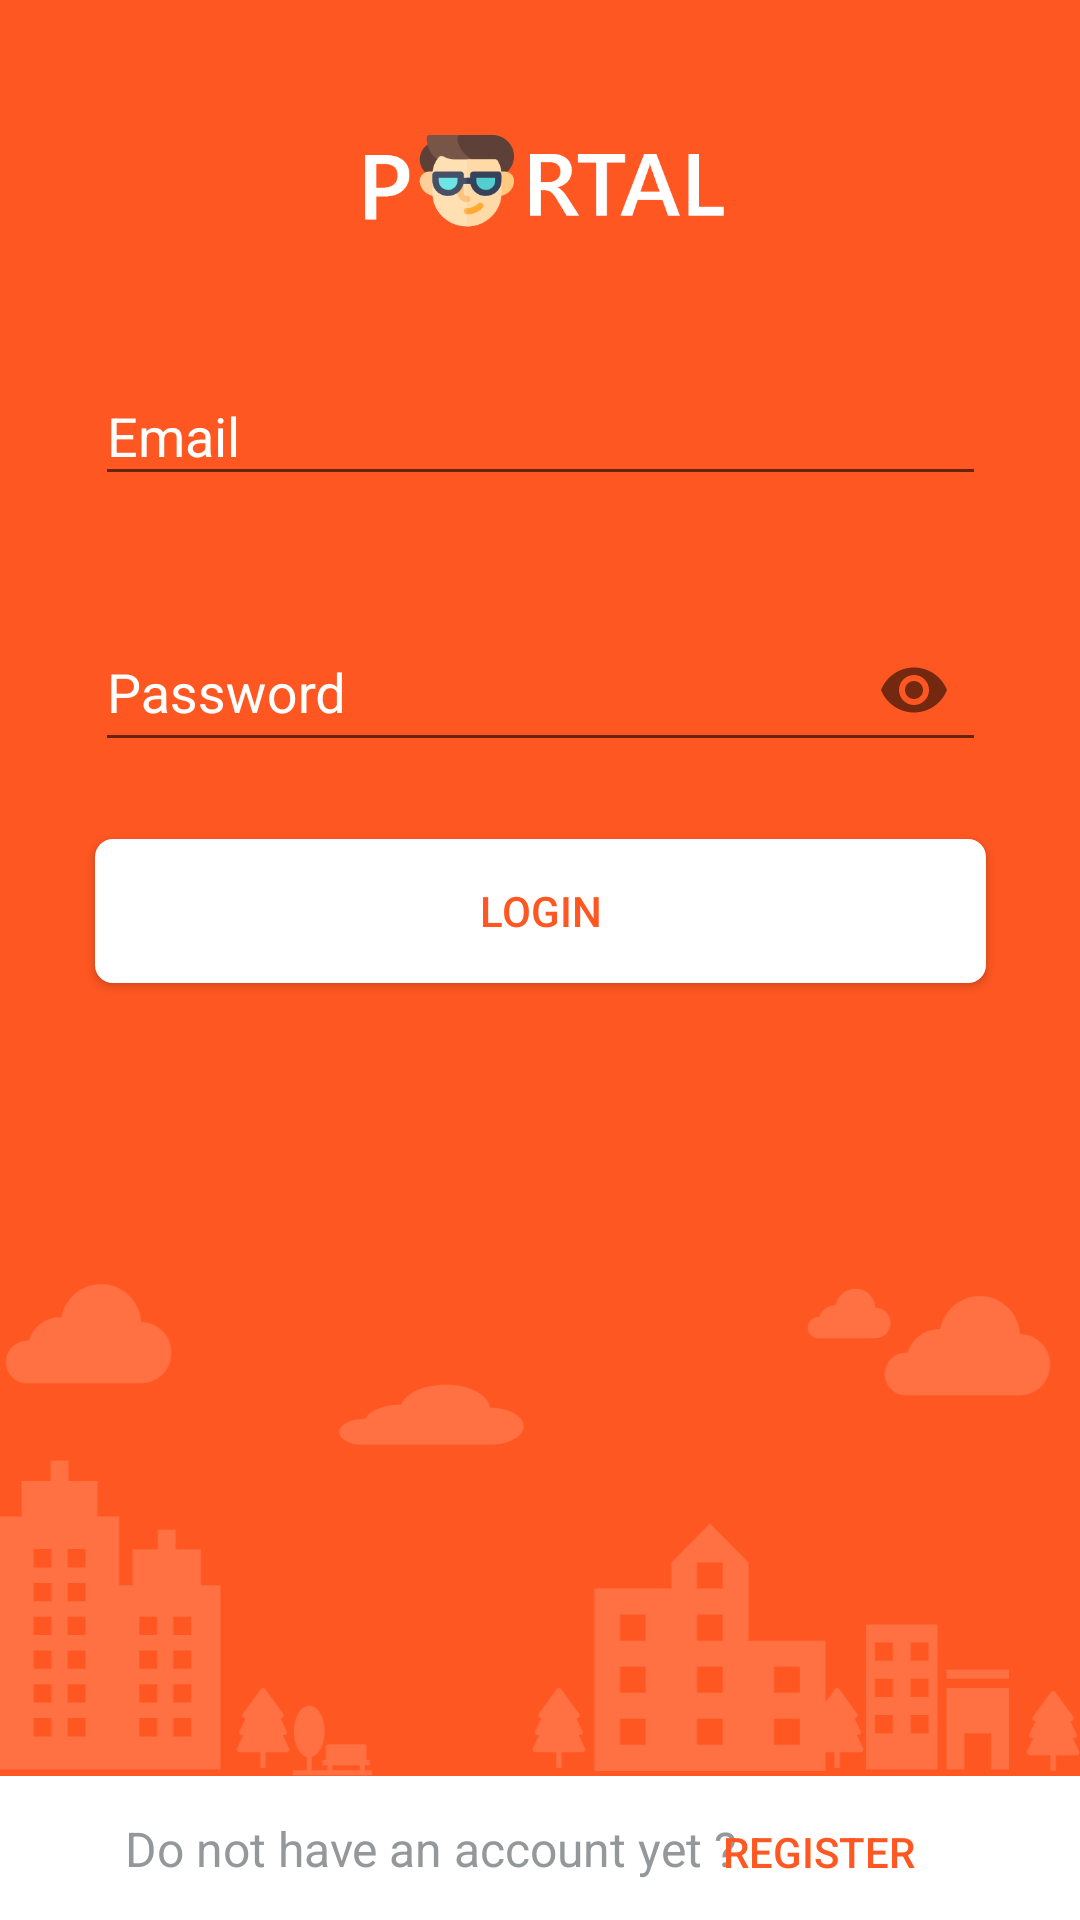

This screen was rendered from an Android layout file. Write that file and the resources it references.
<!-- AndroidManifest.xml: application theme AppTheme -->
<!-- res/layout/activity_login.xml -->
<?xml version="1.0" encoding="utf-8"?>
<android.support.constraint.ConstraintLayout xmlns:android="http://schemas.android.com/apk/res/android"
    xmlns:app="http://schemas.android.com/apk/res-auto"
    xmlns:tools="http://schemas.android.com/tools"
    android:layout_width="match_parent"
    android:layout_height="match_parent"
    android:background="@color/orange">

    <ImageView
        android:id="@+id/imageView"
        android:layout_width="123dp"
        android:layout_height="41dp"
        android:layout_marginBottom="60dp"
        android:layout_marginEnd="8dp"
        android:layout_marginLeft="8dp"
        android:layout_marginRight="8dp"
        android:layout_marginStart="8dp"
        android:layout_marginTop="40dp"
        android:background="@drawable/logo"
        app:layout_constraintBottom_toTopOf="@+id/email"
        app:layout_constraintEnd_toEndOf="parent"
        app:layout_constraintHorizontal_bias="0.502"
        app:layout_constraintStart_toStartOf="parent"
        app:layout_constraintTop_toTopOf="parent" />

    <ImageView
        android:id="@+id/imageView2"
        android:layout_width="match_parent"
        android:layout_height="wrap_content"
        android:background="@drawable/isi"
        app:layout_constraintBottom_toTopOf="@+id/linearLayout"
        app:layout_constraintEnd_toEndOf="parent"
        app:layout_constraintHorizontal_bias="0.0"
        app:layout_constraintStart_toStartOf="parent" />

    <android.support.design.widget.TextInputLayout
        android:id="@+id/email"
        android:layout_width="297dp"
        android:layout_height="wrap_content"
        android:layout_marginEnd="8dp"
        android:layout_marginLeft="8dp"
        android:layout_marginRight="8dp"
        android:layout_marginStart="8dp"
        android:layout_marginTop="32dp"
        android:textColorHint="@android:color/white"
        app:errorTextAppearance="@style/error_appearance"
        app:errorEnabled="true"
        app:layout_constraintEnd_toEndOf="parent"
        app:layout_constraintHorizontal_bias="0.507"
        app:layout_constraintStart_toStartOf="parent"
        app:layout_constraintTop_toBottomOf="@+id/imageView">

        <android.support.design.widget.TextInputEditText
            android:layout_width="match_parent"
            android:layout_height="match_parent"
            android:hint="Email"
            android:inputType="textEmailAddress"
            android:textColor="#ffffff" />

    </android.support.design.widget.TextInputLayout>

    <android.support.design.widget.TextInputLayout
        android:id="@+id/password"
        android:layout_width="297dp"
        android:layout_height="wrap_content"
        android:layout_marginEnd="8dp"
        android:layout_marginLeft="8dp"
        android:layout_marginRight="8dp"
        android:layout_marginStart="8dp"
        android:layout_marginTop="4dp"
        android:textColorHint="@android:color/white"
        app:errorTextAppearance="@style/error_appearance"
        app:errorEnabled="true"
        app:layout_constraintEnd_toEndOf="parent"
        app:layout_constraintHorizontal_bias="0.507"
        app:layout_constraintStart_toStartOf="parent"
        app:layout_constraintTop_toBottomOf="@+id/email"
        app:passwordToggleEnabled="true">

        <android.support.design.widget.TextInputEditText
            android:layout_width="match_parent"
            android:layout_height="match_parent"
            android:hint="Password"
            android:inputType="textPassword"
            android:textColor="#ffffff" />

    </android.support.design.widget.TextInputLayout>


    <Button
        android:id="@+id/loginbtn"
        android:layout_width="297dp"
        android:layout_height="wrap_content"
        android:layout_marginEnd="8dp"
        android:layout_marginLeft="8dp"
        android:layout_marginRight="8dp"
        android:layout_marginStart="8dp"
        android:background="@drawable/shape"
        android:onClick="masuk"
        android:text="@string/login"
        android:textColor="#ff5722"
        app:layout_constraintEnd_toEndOf="parent"
        app:layout_constraintHorizontal_bias="0.507"
        app:layout_constraintStart_toStartOf="parent"
        app:layout_constraintTop_toBottomOf="@+id/password" />

    <LinearLayout
        android:id="@+id/linearLayout"
        android:layout_width="match_parent"
        android:layout_height="48dp"
        android:background="@android:color/white"
        app:layout_constraintBottom_toBottomOf="parent"
        app:layout_constraintEnd_toEndOf="parent"
        app:layout_constraintHorizontal_bias="0.0"
        app:layout_constraintStart_toStartOf="parent"
        android:orientation="horizontal"></LinearLayout>

    <TextView
        android:id="@+id/textView"
        android:layout_width="wrap_content"
        android:layout_height="wrap_content"
        android:layout_marginBottom="8dp"
        android:layout_marginEnd="8dp"
        android:layout_marginLeft="52dp"
        android:layout_marginRight="8dp"
        android:layout_marginStart="52dp"
        android:layout_marginTop="8dp"
        android:lineSpacingExtra="5sp"
        android:text="Do not have an account yet ?"
        android:textColor="#95989a"
        android:textSize="16sp"
        app:layout_constraintBottom_toBottomOf="@+id/linearLayout"
        app:layout_constraintEnd_toStartOf="@+id/regis"
        app:layout_constraintHorizontal_bias="0.31"
        app:layout_constraintStart_toStartOf="parent"
        app:layout_constraintTop_toTopOf="@+id/linearLayout"
        app:layout_constraintVertical_bias="0.51" />

    <Button
        android:id="@+id/regis"
        android:layout_width="86dp"
        android:layout_height="22dp"
        android:layout_marginBottom="8dp"
        android:layout_marginEnd="44dp"
        android:layout_marginRight="44dp"
        android:background="@android:color/transparent"
        android:text="Register"
        android:textColor="#ff5722"
        app:layout_constraintBottom_toBottomOf="@+id/linearLayout"
        app:layout_constraintEnd_toEndOf="@+id/linearLayout"
        app:layout_constraintTop_toTopOf="@+id/linearLayout"
        app:layout_constraintVertical_bias="0.79" />

</android.support.constraint.ConstraintLayout>
<!-- resources referenced by this layout -->
<resources>
  <color name="orange">#ff5722</color>
  <!-- drawable isi: png bitmap (drawable-hdpi, 9698 bytes) -->
  <!-- drawable logo: png bitmap (drawable-hdpi, 5639 bytes) -->
  <!-- drawable shape (drawable) -->
  <?xml version="1.0" encoding="utf-8"?>
  <shape xmlns:android="http://schemas.android.com/apk/res/android">
      <solid
          android:color="#ffffff"></solid>
      <corners
          android:radius="6dp"></corners>
  </shape>
  <string name="login">Login</string>
  <style name="error_appearance" parent="@android:style/TextAppearance">
          <item name="android:textColor">@color/colorAccent</item>
      </style>
  <style name="AppTheme" parent="Theme.AppCompat.Light.DarkActionBar">
          
          <item name="colorPrimary">@color/colorPrimary</item>
          <item name="colorPrimaryDark">@color/colorPrimaryDark</item>
          <item name="colorAccent">@color/colorAccent</item>
      </style>
  <color name="colorAccent">#ffffff</color>
  <color name="colorPrimary">#ff5722</color>
  <color name="colorPrimaryDark">#ff5722</color>
</resources>
